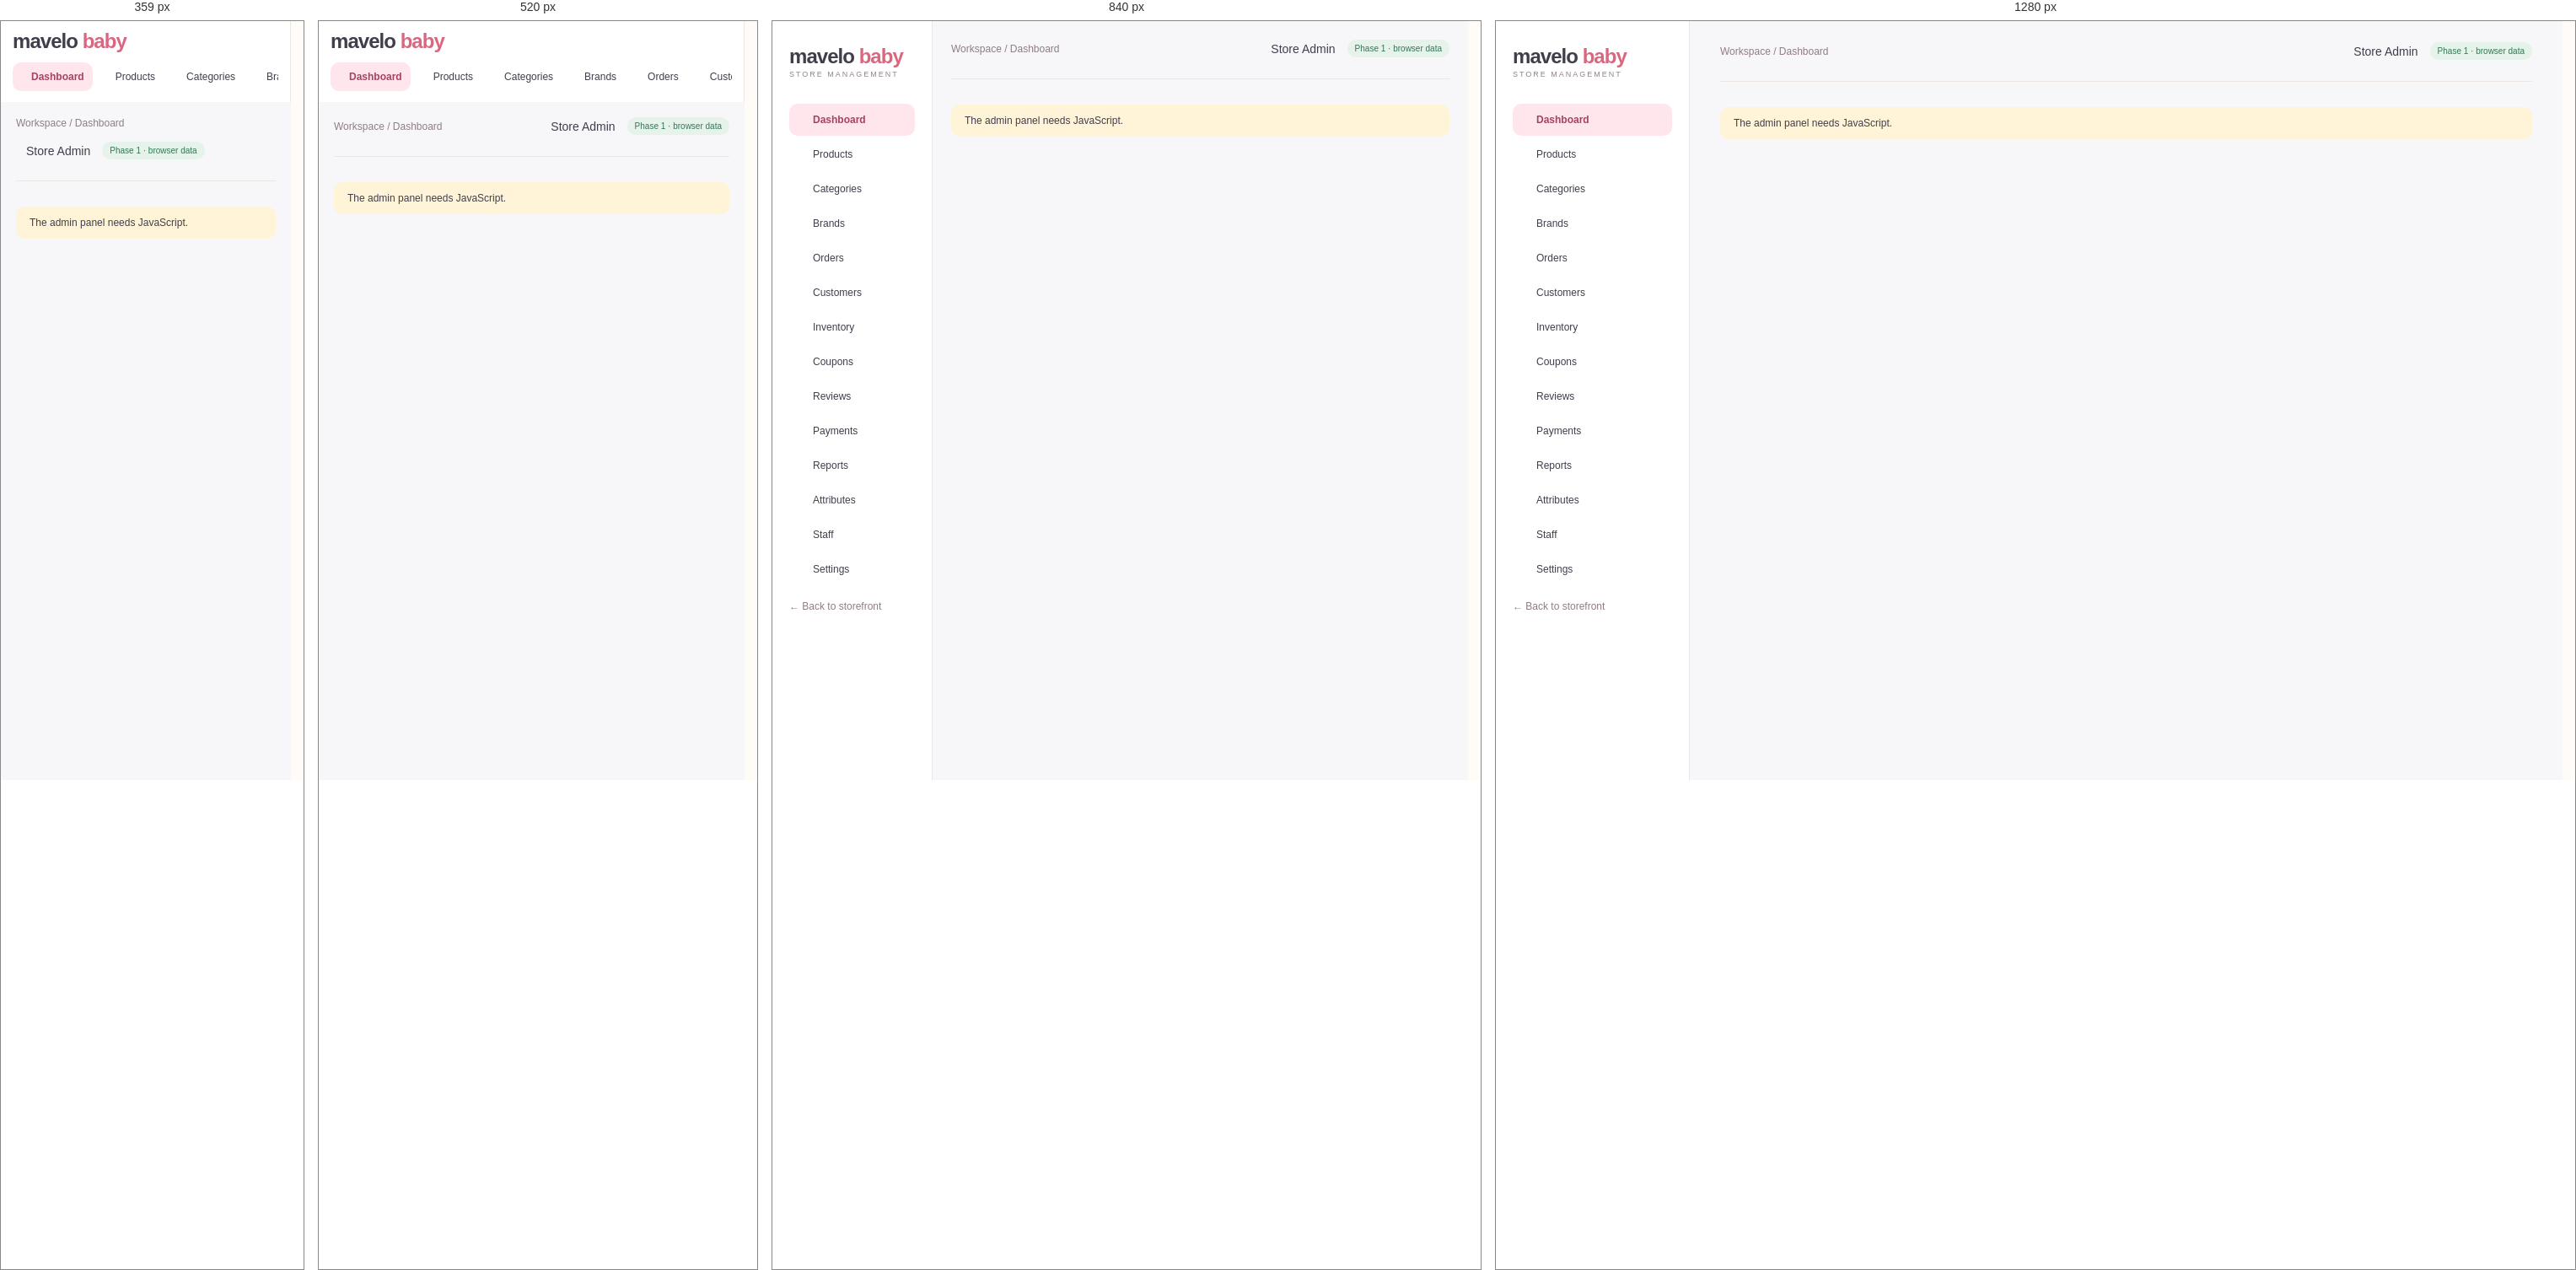
Rendered at 359 px, 520 px, 840 px and 1280 px, left to right.

<!-- file: index.html -->
<!doctype html>
<html lang="en"><head><meta charset="utf-8"><meta name="viewport" content="width=device-width,initial-scale=1">
<title>Dashboard · Admin | MaveloBaby</title><meta name="description" content="MaveloBaby store management"><meta name="robots" content="noindex,nofollow">
<meta name="theme-color" content="#FFE5EC"><link rel="icon" href="../assets/img/favicon.svg" type="image/svg+xml">
<link rel="preconnect" href="https://fonts.googleapis.com"><link rel="preconnect" href="https://fonts.gstatic.com" crossorigin><link href="https://fonts.googleapis.com/css2?family=DM+Sans:wght@400;500;600;700&family=Manrope:wght@400;500;600;700;800&display=swap" rel="stylesheet"><link rel="stylesheet" href="../assets/css/style.css"><link rel="stylesheet" href="../assets/css/admin.css">
<script defer src="../assets/js/lucide.js"></script><script defer src="../assets/js/data.js"></script><script defer src="../assets/js/core.js"></script><script defer src="../assets/js/admin.js"></script></head><body data-page="admin-dashboard" data-root="../"><a class="skip" href="#main">Skip to content</a><div class="admin"><aside class="sidebar"><a href="index.html" class="logo">mavelo <span>baby</span><small>STORE MANAGEMENT</small></a><nav aria-label="Admin"><a href="index.html" class="active" aria-current=page><i data-lucide="layout-dashboard"></i>Dashboard</a><a href="products.html" class="" ><i data-lucide="package"></i>Products</a><a href="categories.html" class="" ><i data-lucide="shapes"></i>Categories</a><a href="brands.html" class="" ><i data-lucide="tag"></i>Brands</a><a href="orders.html" class="" ><i data-lucide="shopping-bag"></i>Orders</a><a href="customers.html" class="" ><i data-lucide="users"></i>Customers</a><a href="inventory.html" class="" ><i data-lucide="boxes"></i>Inventory</a><a href="coupons.html" class="" ><i data-lucide="ticket-percent"></i>Coupons</a><a href="reviews.html" class="" ><i data-lucide="star"></i>Reviews</a><a href="payments.html" class="" ><i data-lucide="wallet"></i>Payments</a><a href="reports.html" class="" ><i data-lucide="chart-no-axes-combined"></i>Reports</a><a href="attributes.html" class="" ><i data-lucide="sliders-horizontal"></i>Attributes</a><a href="staff.html" class="" ><i data-lucide="user-round-cog"></i>Staff</a><a href="settings.html" class="" ><i data-lucide="settings"></i>Settings</a></nav><a class="muted logout" href="../index.html">← Back to storefront</a></aside>
<main class="adminmain" id="main"><header class="adminheader"><span class="muted">Workspace / Dashboard</span><span class="who"><i data-lucide="bell"></i> Store Admin <span class="badge">Phase 1 · browser data</span></span></header><div id="view"><noscript><div class="notice">The admin panel needs JavaScript.</div></noscript></div></main></div><dialog id="modal" aria-label="Dialog"></dialog><div id="toast" role="status" aria-live="polite"></div></body></html>

/* @media block from style.css */
@media (max-width: 1000px) {
  .wrap {
    padding: 0 22px;
  }
  .header {
    padding-top: 20px;
    padding-bottom: 20px;
    gap: 15px;
  }
  .nav .wrap {
    gap: 18px;
  }
  .hero h1 {
    font-size: 43px;
  }
  .herocopy {
    padding: 40px 25px;
  }
  .category .bubble {
    width: 85px;
    height: 85px;
  }
  .grid {
    gap: 15px;
  }
  .shopgrid {
    grid-template-columns: repeat(2, 1fr);
  }
  .admin {
    grid-template-columns: 190px 1fr;
  }
  .adminmain {
    padding: 22px;
  }
  .stats {
    grid-template-columns: repeat(2, 1fr);
  }
  .admin .twocol {
    grid-template-columns: 1fr;
  }
  .footergrid {
    gap: 20px;
  }
  .detail {
    gap: 30px;
  }
}

/* @media block from style.css */
@media (max-width: 680px) {
  .wrap {
    padding: 0 18px;
  }
  .announce {
    font-size: 10px;
  }
  .header {
    flex-wrap: wrap;
    padding: 18px;
  }
  .logo {
    font-size: 25px;
  }
  .icons {
    margin-left: auto;
    gap: 13px;
  }
  .search {
    order: 3;
    width: 100%;
    max-width: none;
    flex-basis: 100%;
    padding: 5px 15px;
  }
  .nav {
    display: none;
  }
  .nav.open {
    display: block;
  }
  .nav .wrap {
    flex-wrap: wrap;
    padding: 18px;
    gap: 20px;
  }
  .nav .end {
    margin-left: 0;
  }
  .mobileonly {
    display: inline-block;
  }
  .hero {
    grid-template-columns: 1fr;
    margin-top: 18px;
    min-height: 0;
  }
  .herocopy {
    padding: 32px 25px 20px;
  }
  .hero h1 {
    font-size: 39px;
    margin: 15px 0;
  }
  .heroart {
    height: 300px;
    border-radius: 45% 45% 0 0;
    margin-top: -10px;
  }
  .trust {
    gap: 13px;
    flex-wrap: wrap;
    font-size: 10px;
  }
  .trust span:last-child {
    display: none;
  }
  .section {
    padding-top: 35px;
  }
  .sectionhead h2 {
    font-size: 25px;
  }
  .sectionhead p {
    font-size: 11px;
  }
  .categorygrid {
    grid-template-columns: repeat(3, 1fr);
    gap: 20px;
  }
  .category .bubble {
    width: 80px;
    height: 80px;
  }
  .grid,
  .shopgrid {
    grid-template-columns: repeat(2, minmax(0, 1fr));
    gap: 20px 12px;
  }
  .card h3 {
    font-size: 12px;
  }
  .card .meta {
    font-size: 9px;
  }
  .tag {
    font-size: 8px;
    left: 7px;
    padding: 5px 7px;
  }
  .quick {
    display: none;
  }
  .heart {
    width: 28px;
    height: 28px;
    right: 6px;
  }
  .promos,
  .reviews,
  .detail,
  .twocol {
    grid-template-columns: 1fr;
  }
  .promos {
    margin-top: 35px;
  }
  .promo {
    padding: 25px;
  }
  .brands {
    font-size: 18px;
    gap: 22px;
  }
  .newsletter {
    display: block;
    padding: 25px;
  }
  .newsletter form {
    margin-top: 20px;
    flex-direction: column;
  }
  .footergrid {
    grid-template-columns: 1fr 1fr;
    gap: 25px;
  }
  .footergrid > div:first-child {
    grid-column: 1/-1;
  }
  .copyright {
    gap: 20px;
    line-height: 1.6;
  }
  .shoplayout {
    grid-template-columns: 1fr;
    gap: 15px;
  }
  .filters {
    border: 0;
    padding: 15px;
    background: #f6f0ed;
    border-radius: 12px;
  }
  .filters .filteroptions {
    display: flex;
    flex-wrap: wrap;
    gap: 6px 15px;
  }
  .filters label {
    margin: 5px 0;
  }
  .filters h3 {
    font-size: 14px;
  }
  .toolbar {
    font-size: 11px;
  }
  .pagetitle {
    font-size: 31px;
    margin-bottom: 20px;
  }
  .detail h1 {
    font-size: 29px;
  }
  .cartrow {
    gap: 10px;
    flex-wrap: wrap;
  }
  .cartrow .art {
    width: 70px;
  }
  .cartrow h3 {
    font-size: 13px;
  }
  .formgrid {
    grid-template-columns: 1fr;
  }
  .admin {
    display: block;
  }
  .sidebar {
    padding: 15px;
  }
  .sidebar nav {
    display: flex;
    overflow: auto;
    margin-top: 15px;
    gap: 5px;
  }
  .sidebar nav a {
    white-space: nowrap;
    padding: 10px;
  }
  .adminmain {
    padding: 18px;
  }
  .adminheader {
    gap: 15px;
  }
  .admin h1 {
    font-size: 25px;
  }
  .stats {
    gap: 10px;
  }
  .stat {
    padding: 15px;
  }
  .stat strong {
    font-size: 23px;
  }
  .gallery {
    grid-template-columns: repeat(3, 1fr);
  }
  .rowactions {
    gap: 3px;
  }
  .detail .btn {
    padding: 13px 20px;
  }
}

/* @media block from style.css */
@media (max-width: 680px) {
  .header {
    gap: 10px;
  }
  .header .logo {
    font-size: 23px;
  }
  .header .logo small {
    font-size: 6px;
    letter-spacing: 1px;
  }
  .header .icons {
    gap: 8px;
  }
  .header .iconbtn {
    padding: 3px;
  }
  .header .search {
    margin-top: 7px;
  }
  .header .icons small:empty {
    display: none;
  }
}

/* @media block from style.css */
@media (max-width: 680px) {
  .dd .menu {
    position: static;
    display: block;
    border: 0;
    box-shadow: none;
    padding: 0 0 0 12px;
    margin: 0;
  }
  .dd::after {
    display: none;
  }
  .gifttile {
    grid-column: span 2;
    padding: 22px;
  }
  .hero .heroart {
    min-height: 0;
  }
}

/* @media block from style.css */
@media (max-width: 680px) {
  .sitehead .header {
    padding-top: 12px;
    padding-bottom: 12px;
  }
  .sitehead.scrolled .search {
    display: none;
  }
  .nav.open {
    max-height: calc(100vh - 130px);
    overflow: auto;
  }
  html {
    scroll-padding-top: 110px;
  }
}

/* @media block from style.css */
@media (max-width: 680px) {
  /* header row: menu | logo | icons, search underneath */
  .sitehead .header {
    display: grid;
    grid-template-columns: auto 1fr auto;
    align-items: center;
    column-gap: 6px;
    row-gap: 10px;
    padding: 10px 14px 12px;
  }
  .sitehead .header .mobileonly {
    display: inline-flex;
    align-items: center;
    justify-content: center;
    width: 44px;
    height: 44px;
    margin-left: -8px;
    padding: 0;
    border-radius: 50%;
    color: var(--ink);
    -webkit-tap-highlight-color: transparent;
  }
  .sitehead .header .mobileonly:active {
    background: var(--soft);
  }
  .sitehead .header .logo {
    font-size: 24px;
    line-height: 1.05;
    justify-self: start;
    min-width: 0;
  }
  .sitehead .header .logo small {
    font-size: 7.5px;
    letter-spacing: 1.2px;
    white-space: nowrap;
  }
  .sitehead .header .mobileonly {
    grid-column: 1;
    grid-row: 1;
  }
  .sitehead .header .logo {
    grid-column: 2;
    grid-row: 1;
  }
  .sitehead .header .icons {
    grid-column: 3;
    grid-row: 1;
    margin: 0;
    gap: 2px;
  }
  .sitehead .header .icons .iconbtn {
    width: 40px;
    height: 40px;
    display: inline-flex;
    align-items: center;
    justify-content: center;
    padding: 0;
  }
  .sitehead .header .icons small {
    top: 3px;
    right: 1px;
  }
  .sitehead .header .search {
    grid-column: 1 / -1;
    grid-row: 2;
    order: 0;
    width: 100%;
    max-width: none;
    margin: 0;
    padding: 4px 6px 4px 16px;
  }
  .sitehead .header .search input {
    font-size: 16px; /* prevents iOS zoom on focus */
    min-width: 0;
    padding: 8px 0;
  }
  /* keep header height constant while scrolling (prevents jitter) */
  .sitehead .header,
  .sitehead.scrolled .header {
    padding: 10px 14px 12px;
    transition: none;
  }
  .sitehead.scrolled .header .search {
    display: flex;
  }

  /* drawer */
  .nav,
  .sitehead .nav {
    display: flex;
    flex-direction: column;
    position: fixed;
    top: 0;
    left: 0;
    bottom: 0;
    width: min(86vw, 340px);
    max-height: none;
    overflow: hidden;
    background: var(--bg);
    border: 0;
    box-shadow: 18px 0 50px #4a2f3a26;
    z-index: 100;
    transform: translateX(-102%);
    visibility: hidden;
    transition:
      transform 0.32s cubic-bezier(0.22, 0.8, 0.24, 1),
      visibility 0s linear 0.32s;
    overscroll-behavior: contain;
  }
  .nav.open,
  .sitehead .nav.open {
    display: flex;
    max-height: none;
    transform: none;
    visibility: visible;
    transition:
      transform 0.32s cubic-bezier(0.22, 0.8, 0.24, 1),
      visibility 0s;
  }
  .navscrim {
    display: block;
    position: fixed;
    inset: 0;
    background: #2f2530;
    opacity: 0;
    visibility: hidden;
    z-index: 99;
    transition:
      opacity 0.3s,
      visibility 0s linear 0.3s;
    -webkit-tap-highlight-color: transparent;
  }
  .navscrim.show {
    opacity: 0.45;
    visibility: visible;
    transition: opacity 0.3s;
  }
  body.navlock {
    overflow: hidden;
    touch-action: none;
  }

  .navhead {
    display: flex;
    align-items: center;
    justify-content: space-between;
    flex: none;
    padding: 14px 10px 14px 22px;
    border-bottom: 1px solid var(--line);
  }
  .navhead .logo {
    font-size: 24px;
  }
  .navhead .navclose {
    display: inline-flex;
    align-items: center;
    justify-content: center;
    width: 44px;
    height: 44px;
    border: 0;
    border-radius: 50%;
    background: var(--soft);
    color: var(--ink);
    padding: 0;
  }

  .nav .wrap,
  .sitehead .nav .wrap {
    flex: 1;
    display: flex;
    flex-direction: column;
    flex-wrap: nowrap;
    align-items: stretch;
    gap: 0;
    min-height: 0;
    width: 100%;
    padding: 6px 0 24px;
    overflow-y: auto;
    -webkit-overflow-scrolling: touch;
    font-size: 16px;
  }
  .nav .wrap > a,
  .nav .dd > a {
    display: flex;
    align-items: center;
    justify-content: space-between;
    width: 100%;
    min-height: 54px;
    padding: 0 22px;
    font-size: 16px;
    font-weight: 600;
    border-bottom: 1px solid var(--line);
    -webkit-tap-highlight-color: transparent;
  }
  .nav .wrap > a:active,
  .nav .dd > a:active {
    background: var(--soft);
  }
  .nav .dd {
    border: 0;
  }
  .nav .dd > a svg {
    width: 20px !important;
    height: 20px !important;
    flex: none;
    transition: transform 0.25s;
    color: #8f7c87;
  }
  .nav .dd.open > a {
    color: #c74b68;
    border-bottom-color: transparent;
  }
  .nav .dd.open > a svg {
    transform: rotate(180deg);
    color: #c74b68;
  }
  .nav .dd .menu {
    display: block;
    position: static;
    min-width: 0;
    margin: 0;
    padding: 0;
    border: 0;
    border-radius: 0;
    background: #fdf3f0;
    box-shadow: none;
    overflow: hidden;
    max-height: 0;
    visibility: hidden;
    transition:
      max-height 0.28s ease,
      visibility 0s linear 0.28s;
  }
  .nav .dd.open .menu {
    max-height: 80vh;
    visibility: visible;
    transition: max-height 0.28s ease;
    border-bottom: 1px solid var(--line);
  }
  .nav .dd .menu a {
    display: block;
    padding: 13px 22px 13px 38px;
    font-size: 15px;
    font-weight: 500;
    border-radius: 0;
    -webkit-tap-highlight-color: transparent;
  }
  .nav .dd .menu a:first-child {
    margin-top: 4px;
  }
  .nav .dd .menu a:last-child {
    margin-bottom: 8px;
  }
  .nav .dd .menu a:active {
    background: var(--soft);
  }
  .nav .wrap > a.end {
    margin: 22px 22px 0;
    width: auto;
    min-height: 50px;
    justify-content: center;
    border: 1px solid var(--line);
    border-radius: 40px;
    background: var(--soft);
    font-size: 14px;
    color: #a53a4f;
  }
}

/* @media block from style.css */
@media (max-width: 360px) {
  .sitehead .header .logo small {
    display: none;
  }
}

/* @media block from style.css */
@media (max-width: 680px) {
  #modal {
    width: 100vw;
    max-width: 100vw;
    max-height: 94dvh;
    margin: auto 0 0;
    border-radius: 26px 26px 0 0;
  }
  #modal .modalbody {
    max-height: 94dvh;
    padding: 20px 18px 28px;
  }
  #modal .detail {
    grid-template-columns: minmax(0, 1fr);
    gap: 20px;
  }
  #modal .detail h1 {
    font-size: 24px;
  }
  #modal .modalclose {
    top: 10px;
    right: 10px;
    background: #fff;
  }
}

/* @media block from style.css */
@media (max-width: 680px) {
  .heroslides {
    height: 300px;
    min-height: 0;
    border-radius: 45% 45% 0 0;
    margin-top: -10px;
  }
}

/* @media block from admin.css */
@media(max-width:680px){.admin .filters-row{flex-direction:column;align-items:stretch}.admin .adminheader{flex-wrap:wrap}.admin dialog{padding:20px}}

/* @media block from admin.css */
@media(max-width:680px){.sidebar{height:auto;position:sticky;top:0;z-index:40;padding:10px 14px;overflow:visible}.sidebar .logo small,.sidebar .logout{display:none}.sidebar nav{margin-top:8px}}